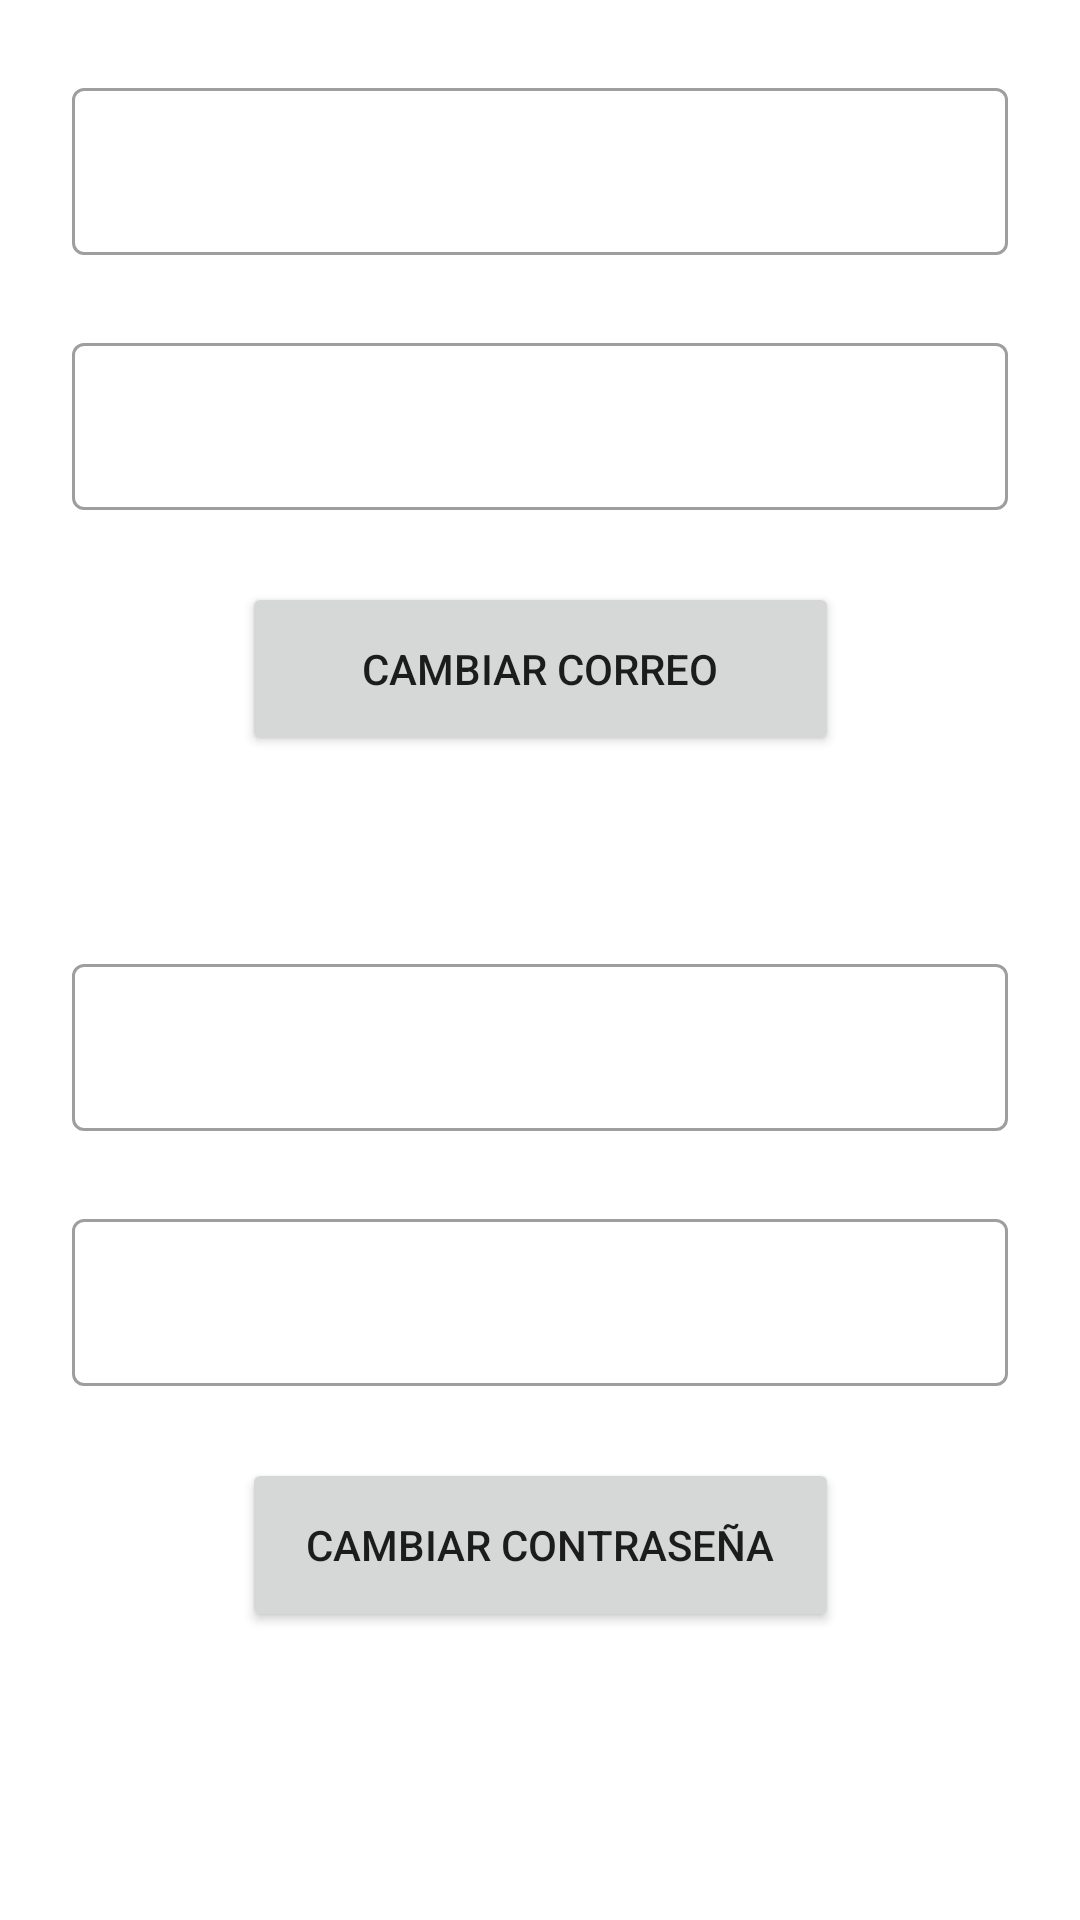

Reconstruct the res/layout file that produces this screen, plus the resources it refers to.
<!-- AndroidManifest.xml: application theme Theme.StoreNBA -->
<!-- res/layout/activity_datos_seguridad.xml -->
<?xml version="1.0" encoding="utf-8"?>
<androidx.constraintlayout.widget.ConstraintLayout xmlns:android="http://schemas.android.com/apk/res/android"
    xmlns:app="http://schemas.android.com/apk/res-auto"
    xmlns:tools="http://schemas.android.com/tools"
    android:layout_width="match_parent"
    android:layout_height="match_parent"
    tools:context=".ui.perfil.datos.DatosSeguridadActivity">

    <com.google.android.material.textfield.TextInputLayout
        android:id="@+id/etCorreoModificar"
        style="@style/Widget.MaterialComponents.TextInputLayout.OutlinedBox"
        android:layout_width="match_parent"
        android:layout_height="wrap_content"
        android:layout_marginStart="24dp"
        android:layout_marginTop="24dp"
        android:layout_marginEnd="24dp"
        app:layout_constraintEnd_toEndOf="parent"
        app:layout_constraintStart_toStartOf="parent"
        app:layout_constraintTop_toTopOf="parent">

        <com.google.android.material.textfield.TextInputEditText
            android:layout_width="match_parent"
            android:layout_height="wrap_content" />

    </com.google.android.material.textfield.TextInputLayout>

    <com.google.android.material.textfield.TextInputLayout
        android:id="@+id/etContraseniaModificar"
        style="@style/Widget.MaterialComponents.TextInputLayout.OutlinedBox"
        android:layout_width="match_parent"
        android:layout_height="wrap_content"
        android:layout_marginStart="24dp"
        android:layout_marginTop="24dp"
        android:layout_marginEnd="24dp"
        app:layout_constraintEnd_toEndOf="@+id/etCorreoModificar"
        app:layout_constraintStart_toStartOf="@+id/etCorreoModificar"
        app:layout_constraintTop_toBottomOf="@+id/etCorreoModificar">

        <com.google.android.material.textfield.TextInputEditText
            android:layout_width="match_parent"
            android:layout_height="wrap_content"
            android:inputType="textPassword" />

    </com.google.android.material.textfield.TextInputLayout>


    <Button
        android:id="@+id/btnModificarSeguridad"
        android:layout_width="199dp"
        android:layout_height="58dp"
        android:layout_marginTop="24dp"
        android:text="Cambiar correo"
        app:layout_constraintEnd_toEndOf="@+id/etContraseniaModificar"
        app:layout_constraintStart_toStartOf="@+id/etContraseniaModificar"
        app:layout_constraintTop_toBottomOf="@+id/etContraseniaModificar" />


    <com.google.android.material.textfield.TextInputLayout
        android:id="@+id/etContraseniaNueva"
        style="@style/Widget.MaterialComponents.TextInputLayout.OutlinedBox"
        android:layout_width="match_parent"
        android:layout_height="wrap_content"
        android:layout_marginStart="24dp"
        android:layout_marginTop="64dp"
        android:layout_marginEnd="24dp"
        app:layout_constraintEnd_toEndOf="parent"
        app:layout_constraintStart_toStartOf="parent"
        app:layout_constraintTop_toBottomOf="@id/btnModificarSeguridad">

        <com.google.android.material.textfield.TextInputEditText
            android:layout_width="match_parent"
            android:layout_height="wrap_content" />

    </com.google.android.material.textfield.TextInputLayout>

    <com.google.android.material.textfield.TextInputLayout
        android:id="@+id/etContraseniaRepetir"
        style="@style/Widget.MaterialComponents.TextInputLayout.OutlinedBox"
        android:layout_width="match_parent"
        android:layout_height="wrap_content"
        android:layout_marginStart="24dp"
        android:layout_marginTop="24dp"
        android:layout_marginEnd="24dp"
        app:layout_constraintEnd_toEndOf="parent"
        app:layout_constraintStart_toStartOf="parent"
        app:layout_constraintTop_toBottomOf="@id/etContraseniaNueva">

        <com.google.android.material.textfield.TextInputEditText
            android:layout_width="match_parent"
            android:layout_height="wrap_content" />

    </com.google.android.material.textfield.TextInputLayout>

    <Button
        android:id="@+id/btnModificarContrasenia"
        android:layout_width="199dp"
        android:layout_height="58dp"
        android:layout_marginTop="24dp"
        android:text="Cambiar contraseña"
        app:layout_constraintEnd_toEndOf="@+id/etContraseniaRepetir"
        app:layout_constraintStart_toStartOf="@+id/etContraseniaRepetir"
        app:layout_constraintTop_toBottomOf="@+id/etContraseniaRepetir" />

</androidx.constraintlayout.widget.ConstraintLayout>
<!-- resources referenced by this layout -->
<resources>
  <style name="Theme.StoreNBA" parent="Theme.MaterialComponents.DayNight.DarkActionBar">
          
          <item name="colorPrimary">@color/purple_500</item>
          <item name="colorPrimaryVariant">@color/purple_700</item>
          <item name="colorOnPrimary">@color/white</item>
          
          <item name="colorSecondary">@color/teal_200</item>
          <item name="colorSecondaryVariant">@color/teal_700</item>
          <item name="colorOnSecondary">@color/black</item>
          
          <item name="android:statusBarColor">?attr/colorPrimaryVariant</item>
          
      </style>
  <!-- not gathered from this repository: default colours our renderer supplied (Android Studio template values) -->
  <color name="purple_500">#FF6200EE</color>
  <color name="purple_700">#FF3700B3</color>
  <color name="teal_200">#FF03DAC5</color>
  <color name="teal_700">#FF018786</color>
  <color name="black">#FF000000</color>
  <color name="white">#FFFFFFFF</color>
</resources>
